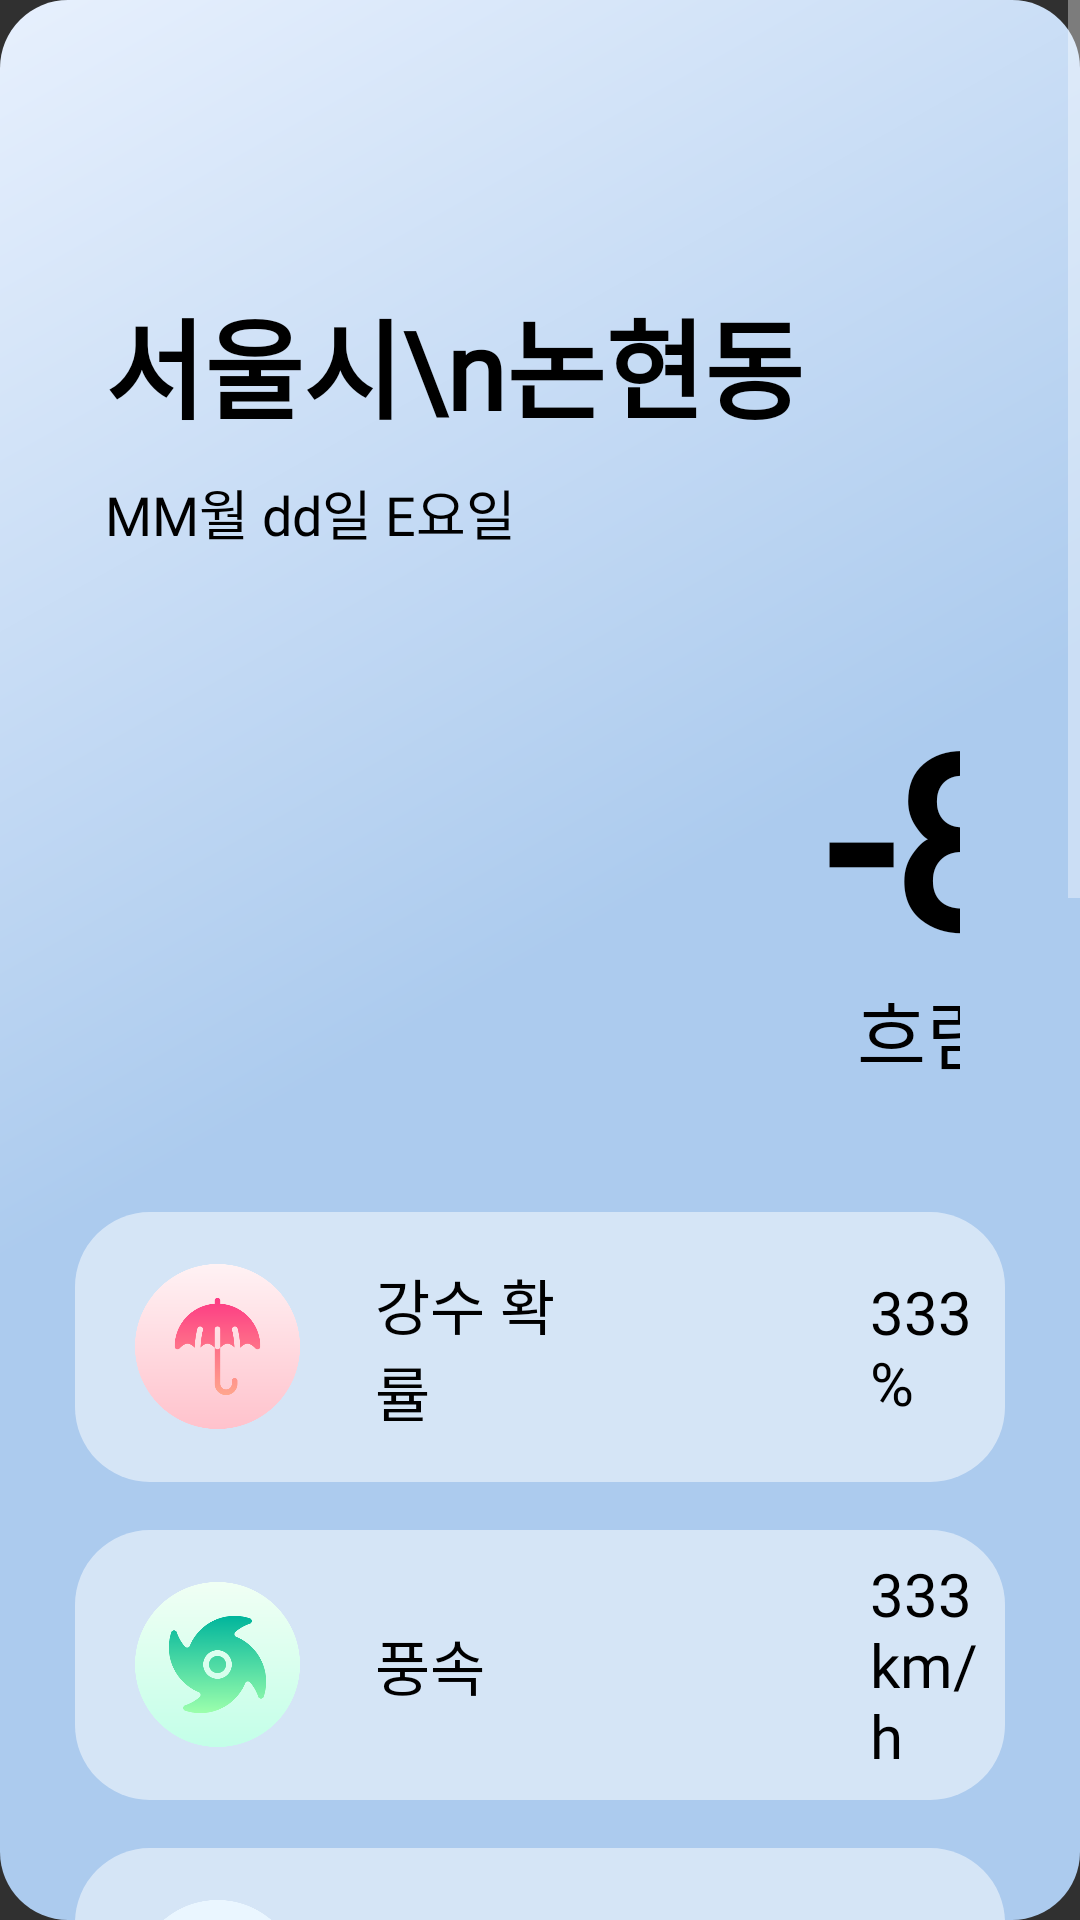

Produce the Android XML layout that renders to this screen, including the resource entries it uses.
<!-- AndroidManifest.xml: application theme Theme.Design.NoActionBar -->
<!-- res/layout/fragment_weather.xml -->
<?xml version="1.0" encoding="utf-8"?>
<ScrollView xmlns:android="http://schemas.android.com/apk/res/android"
    xmlns:app="http://schemas.android.com/apk/res-auto"
    xmlns:tools="http://schemas.android.com/tools"
    android:layout_width="match_parent"
    android:layout_height="match_parent"
    android:background="@drawable/bg_radius_main_grad"
    tools:context=".view.WeatherFragment">

    <LinearLayout
        android:layout_width="match_parent"
        android:layout_height="wrap_content"
        android:layout_marginHorizontal="25sp"
        android:orientation="vertical"
        android:paddingTop="95dp">

        <TextView
            android:id="@+id/location"
            android:layout_width="match_parent"
            android:layout_height="wrap_content"
            android:fontFamily="@font/pre_bold"
            android:paddingStart="10dp"
            android:text="서울시\n논현동"
            android:textColor="@color/black"
            android:textSize="36sp"
            android:textStyle="bold" />

        <TextView
            android:id="@+id/today_date"
            android:layout_width="match_parent"
            android:layout_height="wrap_content"
            android:layout_marginTop="10dp"
            android:fontFamily="@font/pre_medium"
            android:paddingStart="10dp"
            android:text="MM월 dd일 E요일"
            android:textColor="@color/black"
            android:textSize="18sp" />

        <LinearLayout
            android:layout_width="match_parent"
            android:layout_height="wrap_content"
            android:layout_marginTop="30sp"
            android:gravity="center_horizontal"
            android:paddingHorizontal="15sp">

            <ImageView
                android:id="@+id/iv_weather"
                android:layout_width="150dp"
                android:layout_height="160dp"
                android:src="@drawable/ic_rainy" />

            <Space
                android:layout_width="55dp"
                android:layout_height="match_parent" />

            <androidx.constraintlayout.widget.ConstraintLayout
                android:layout_width="wrap_content"
                android:layout_height="wrap_content"
                android:layout_gravity="center">

                <TextView
                    android:id="@+id/now_temperature"
                    android:layout_width="wrap_content"
                    android:layout_height="95dp"
                    android:layout_marginStart="30dp"
                    android:fontFamily="@font/pre_extra"
                    android:text="-8"
                    android:textColor="@color/black"
                    android:textSize="80sp"
                    android:textStyle="bold"
                    app:layout_constraintStart_toStartOf="parent"
                    app:layout_constraintTop_toTopOf="parent" />

                <ImageView
                    android:layout_width="wrap_content"
                    android:layout_height="wrap_content"
                    android:src="@drawable/main_degree"
                    app:layout_constraintEnd_toEndOf="parent"
                    app:layout_constraintStart_toEndOf="@+id/now_temperature"
                    app:layout_constraintTop_toTopOf="@+id/now_temperature" />


                <TextView
                    android:id="@+id/now_weather"
                    android:layout_width="wrap_content"
                    android:layout_height="wrap_content"
                    android:layout_marginTop="5sp"
                    android:fontFamily="@font/pre_medium"
                    android:gravity="center"
                    android:text="흐림"
                    android:textColor="@color/black"
                    android:textSize="25sp"
                    app:layout_constraintEnd_toEndOf="@id/now_temperature"
                    app:layout_constraintStart_toStartOf="@+id/now_temperature"
                    app:layout_constraintTop_toBottomOf="@id/now_temperature" />
            </androidx.constraintlayout.widget.ConstraintLayout>
        </LinearLayout>

        <LinearLayout
            android:layout_width="match_parent"
            android:layout_height="90dp"
            android:layout_marginTop="30sp"
            android:background="@drawable/bg_radius_main_trans"
            android:gravity="center|left"
            android:orientation="horizontal"
            android:paddingStart="20sp">

            <ImageView
                android:layout_width="55dp"
                android:layout_height="55dp"
                android:src="@drawable/main_rainfall" />

            <TextView
                android:layout_width="75dp"
                android:layout_height="wrap_content"
                android:layout_marginStart="25sp"
                android:fontFamily="@font/pre_medium"
                android:text="강수 확률"
                android:textColor="@color/black"
                android:textSize="20sp" />

            <TextView
                android:id="@+id/rainfall"
                android:layout_width="wrap_content"
                android:layout_height="wrap_content"
                android:layout_marginStart="90sp"
                android:fontFamily="@font/pre_medium"
                android:text="333%"
                android:textColor="@color/black"
                android:textSize="20sp" />
        </LinearLayout>

        <LinearLayout
            android:layout_width="match_parent"
            android:layout_height="90dp"
            android:layout_marginTop="16sp"
            android:background="@drawable/bg_radius_main_trans"
            android:gravity="center|left"
            android:orientation="horizontal"
            android:paddingStart="20sp">

            <ImageView
                android:layout_width="55dp"
                android:layout_height="55dp"
                android:src="@drawable/main_windspeed" />

            <TextView
                android:layout_width="75dp"
                android:layout_height="wrap_content"
                android:layout_marginStart="25sp"
                android:fontFamily="@font/pre_medium"
                android:text="풍속"
                android:textColor="@color/black"
                android:textSize="20sp" />

            <TextView
                android:id="@+id/wind"
                android:layout_width="wrap_content"
                android:layout_height="wrap_content"
                android:layout_marginStart="90sp"
                android:fontFamily="@font/pre_medium"
                android:text="333km/h"
                android:textColor="@color/black"
                android:textSize="20sp" />
        </LinearLayout>

        <LinearLayout
            android:layout_width="match_parent"
            android:layout_height="90dp"
            android:layout_marginTop="16sp"
            android:background="@drawable/bg_radius_main_trans"
            android:gravity="center|left"
            android:orientation="horizontal"
            android:paddingStart="20sp">

            <ImageView
                android:layout_width="55dp"
                android:layout_height="55dp"
                android:src="@drawable/main_humidity" />

            <TextView
                android:layout_width="75dp"
                android:layout_height="wrap_content"
                android:layout_marginStart="25sp"
                android:fontFamily="@font/pre_bold"
                android:text="습도"
                android:textColor="@color/black"
                android:textSize="18sp" />

            <TextView
                android:id="@+id/humidity"
                android:layout_width="wrap_content"
                android:layout_height="wrap_content"
                android:layout_marginStart="90sp"
                android:fontFamily="@font/pre_medium"
                android:text="333%"
                android:textColor="@color/black"
                android:textSize="20sp" />
        </LinearLayout>

        <TextView
            android:layout_width="wrap_content"
            android:layout_height="wrap_content"
            android:layout_marginStart="15sp"
            android:layout_marginTop="30sp"
            android:fontFamily="@font/pre_medium"
            android:text="오늘의 날씨"
            android:textColor="@color/black"
            android:textSize="18sp" />

        <LinearLayout
            android:layout_width="match_parent"
            android:layout_height="140dp"
            android:layout_marginTop="5sp"
            android:background="@drawable/bg_radius_main_trans"
            android:gravity="center|left">

            <androidx.recyclerview.widget.RecyclerView
                android:id="@+id/hourly_recycler_view"
                android:layout_width="match_parent"
                android:layout_height="130dp"
                android:layout_marginHorizontal="25dp"
                android:orientation="horizontal"
                tools:listitem="@layout/item_hourly_weather" />
        </LinearLayout>

        <TextView
            android:layout_width="wrap_content"
            android:layout_height="wrap_content"
            android:layout_marginStart="15sp"
            android:layout_marginTop="35sp"
            android:fontFamily="@font/pre_regular"
            android:text="5일 간의 일기예보"
            android:textColor="@color/black"
            android:textSize="18sp" />

        <LinearLayout
            android:layout_width="match_parent"
            android:layout_height="365dp"
            android:layout_marginTop="5sp"
            android:layout_marginBottom="30sp"
            android:background="@drawable/bg_radius_main_trans"
            android:gravity="center">

            <androidx.recyclerview.widget.RecyclerView
                android:id="@+id/weekly_recycler_view"
                android:layout_width="match_parent"
                android:layout_height="wrap_content"
                android:padding="10dp"
                tools:listitem="@layout/item_weekly_weather" />
        </LinearLayout>
    </LinearLayout>
</ScrollView>
<!-- res/layout/item_hourly_weather.xml (included above) -->
<?xml version="1.0" encoding="utf-8"?>
<LinearLayout xmlns:android="http://schemas.android.com/apk/res/android"
    android:layout_width="wrap_content"
    android:layout_height="130dp"
    android:layout_gravity="center"
    android:gravity="center"
    android:layout_marginEnd="30dp"
    android:orientation="vertical">

    <ImageView
        android:id="@+id/hourly_icon"
        android:layout_width="45dp"
        android:layout_height="45dp"
        android:src="@drawable/ic_sunny" />

    <TextView
        android:id="@+id/hourly_time"
        android:layout_width="wrap_content"
        android:layout_height="wrap_content"
        android:layout_marginTop="5dp"
        android:fontFamily="@font/pre_regular"
        android:text="06:00"
        android:textColor="@color/black"
        android:textSize="17sp" />

    <TextView
        android:id="@+id/hourly_weather"
        android:layout_width="wrap_content"
        android:layout_height="wrap_content"
        android:layout_marginTop="5dp"
        android:fontFamily="@font/pre_regular"
        android:text="구름많음"
        android:textColor="@color/black"
        android:textSize="17sp" />
</LinearLayout>
<!-- res/layout/item_weekly_weather.xml (included above) -->
<?xml version="1.0" encoding="utf-8"?>
<LinearLayout xmlns:android="http://schemas.android.com/apk/res/android"
    android:layout_width="match_parent"
    android:layout_height="wrap_content"
    android:layout_gravity="center"
    android:layout_marginVertical="12dp"
    android:gravity="center|left"
    android:paddingHorizontal="20dp">

    <ImageView
        android:id="@+id/weekly_icon"
        android:layout_width="45dp"
        android:layout_height="45dp"
        android:layout_marginEnd="20dp"
        android:src="@drawable/ic_sunny" />

    <TextView
        android:id="@+id/weekly_date"
        android:layout_width="wrap_content"
        android:layout_height="wrap_content"
        android:layout_marginEnd="20dp"
        android:fontFamily="@font/pre_regular"
        android:text="오늘"
        android:textColor="@color/black"
        android:textSize="18sp" />

    <TextView
        android:id="@+id/weekly_weather"
        android:layout_width="wrap_content"
        android:layout_height="wrap_content"
        android:layout_marginEnd="20dp"
        android:fontFamily="@font/pre_regular"
        android:text="-8℃"
        android:textColor="@color/black"
        android:textSize="18sp" />
</LinearLayout>
<!-- resources referenced by this layout -->
<resources>
  <color name="black">#FF000000</color>
  <!-- drawable bg_radius_main_grad (drawable) -->
  <?xml version="1.0" encoding="utf-8"?>
  <shape xmlns:android="http://schemas.android.com/apk/res/android">
      <corners android:radius="22.5dp" />
      <gradient
          android:angle="135"
          android:startColor="#accbee"
          android:centerColor="#accbee"
          android:endColor="#e7f0fd" />
  </shape>
  <!-- drawable bg_radius_main_trans (drawable) -->
  <shape xmlns:android="http://schemas.android.com/apk/res/android">
      <solid android:color="#80FFFFFF"/> 
      <corners android:radius="25dp"/> 
      <size android:width="200dp"/> 
  </shape>
  <!-- drawable main_humidity: png bitmap (drawable, 17090 bytes) -->
  <!-- drawable main_rainfall: png bitmap (drawable, 18810 bytes) -->
  <!-- drawable main_windspeed: png bitmap (drawable, 21580 bytes) -->
</resources>
